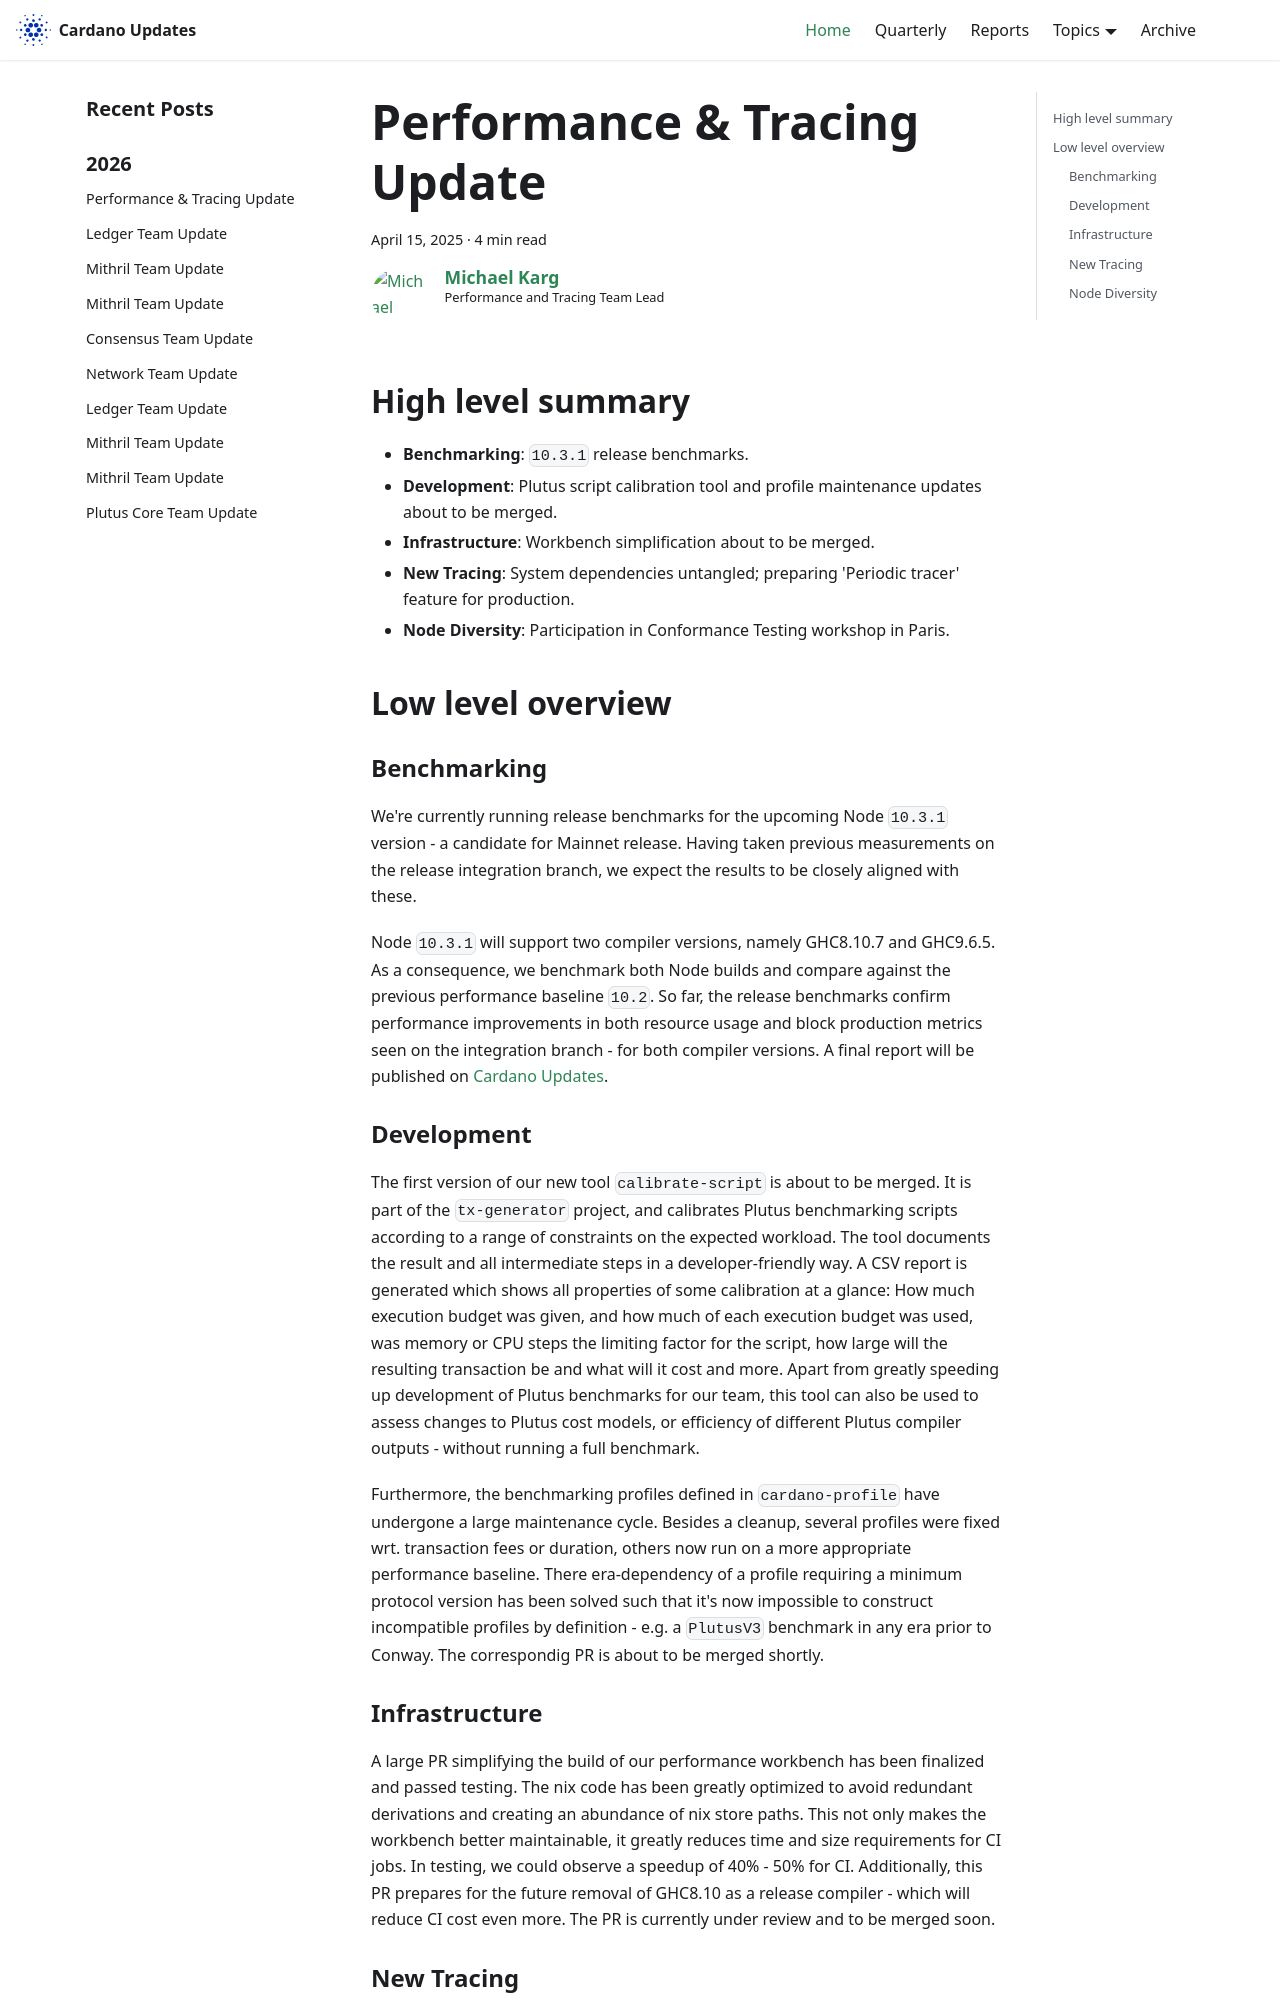

repository: IntersectMBO/cardano-updates · page: 2025-04-15-performance-and-tracing/index.html · generator: docusaurus

---
title: Performance & Tracing Update
slug: 2025-04-15-performance-and-tracing
authors: mgmeier
tags: [performance-tracing]
hide_table_of_contents: false
---

## High level summary

* **Benchmarking**: `10.3.1` release benchmarks.
* **Development**: Plutus script calibration tool and profile maintenance updates about to be merged.
* **Infrastructure**: Workbench simplification about to be merged.
* **New Tracing**: System dependencies untangled; preparing 'Periodic tracer' feature for production.
* **Node Diversity**: Participation in Conformance Testing workshop in Paris.

## Low level overview


### Benchmarking

We're currently running release benchmarks for the upcoming Node `10.3.1` version - a candidate for Mainnet release. Having taken previous measurements on the release integration branch, we expect the results to be closely aligned with these.  

Node `10.3.1` will support two compiler versions, namely GHC8.10.7 and GHC9.6.5. As a consequence, we benchmark both Node builds and compare against the previous performance baseline `10.2`. So far, the release benchmarks confirm
performance improvements in both resource usage and block production metrics seen on the integration branch - for both compiler versions. A final report will be published on [Cardano Updates].


### Development

The first version of our new tool `calibrate-script` is about to be merged. It is part of the `tx-generator` project, and calibrates Plutus benchmarking scripts according to a range of constraints on the expected workload. The tool
documents the result and all intermediate steps in a developer-friendly way. A CSV report is generated which shows all properties of some calibration at a glance: How much execution budget was given, and how much of each execution budget was used,
was memory or CPU steps the limiting factor for the script, how large will the resulting transaction be and what will it cost and more. Apart from greatly speeding up development of Plutus benchmarks for our team, this tool can also be used to assess
changes to Plutus cost models, or efficiency of different Plutus compiler outputs - without running a full benchmark.  

Furthermore, the benchmarking profiles defined in `cardano-profile` have undergone a large maintenance cycle. Besides a cleanup, several profiles were fixed wrt. transaction fees or duration, others now run on a more appropriate performance baseline. 
There era-dependency of a profile requiring a minimum protocol version has been solved such that it's now impossible to construct incompatible profiles by definition - e.g. a `PlutusV3` benchmark in any era prior to Conway. The correspondig PR is about to be merged
shortly.
